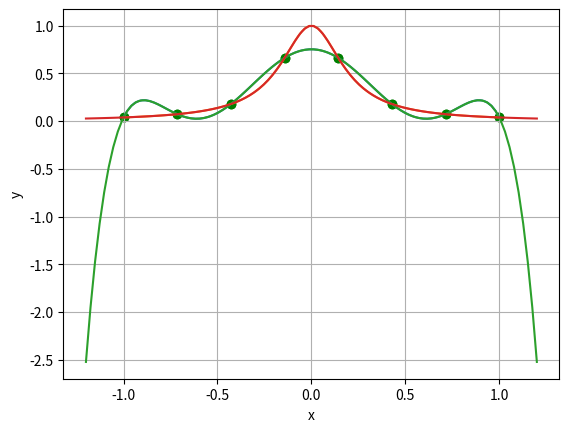
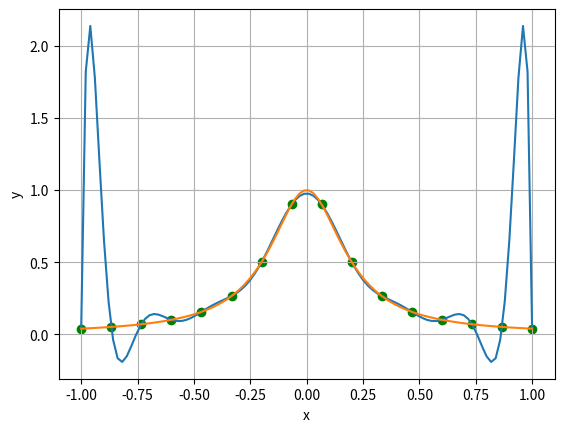
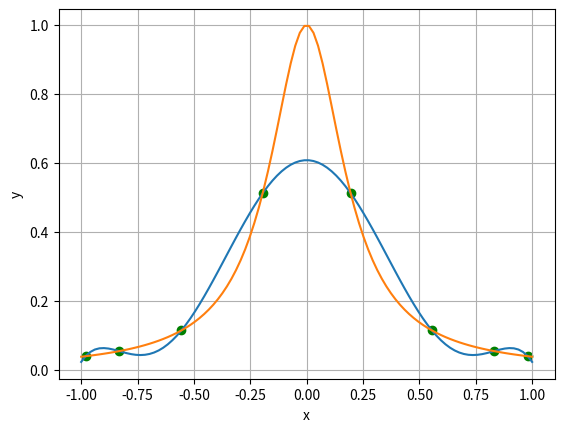

Python code for these plots, in order:
# Ejercicio 2. Construir un np.ndarray que contenga 8 nodos equiespaciados entre −1 y 1 y resolver
# el sistema lineal del ejercicio 1, obteniendo as´ı los coeficientes del polinomio buscado. Implementar una
# funci´on que reciba un par´ametro x de tipo float y devuelva p(x), el valor del polinomio en ese punto.

import numpy as np
def f(x:float) -> float:
    return 1/(1 + 25*(x**2))

def p(x:float) -> float:
    return np.dot(np.vander([x],len(x_solucion)), (x_solucion))[0]

nodos = np.linspace(-1,1,8)
A =  np.vander(nodos)
b = np.array([f(x) for x in nodos])
x_solucion = np.linalg.solve(A,b)

# Ejercicio 3. En una misma figura, graficar dentro del intervalo I:
# El gr´afico de la funci´on f y el gr´afico del polinomio p hallado.
# Los valores de f en cada uno de los nodos usados para interpolar, visualizados como puntos.
# ¿C´omo es la aproximaci´on de p a f en cada uno de los nodos? ¿Y fuera de los nodos?

import matplotlib.pyplot as plt

space  = np.linspace(-1,1,100)
plt.figure(0)

vr = [p(i.item()) for i in space]
plt.plot(space,vr)
y = 1/(1 + 25*(space**2))
plt.plot(space, y)
vr = [p(x) for x in nodos]
plt.scatter(nodos, vr, c = 'green')
plt.xlabel( "x")
plt.ylabel( "y")
plt.grid(True)
# plt.show()

# En los nodos p = f y fuera son acercan pero no son iguales.

# Ejercicio 4. Implementar una funci´on para cuantificar la aproximaci´on de p a f a partir de la siguiente
# f´ormula de distancia o error
# error(x) = |f (x) − p(x)|
# Usar esta funci´on para evaluar el error de aproximaci´on de p a f , de la siguiente manera:
# Construir un nuevo vector con 100 puntos equiespaciados dentro del intervalo I (no confundir ´estos
# con los nodos en los que interpolamos antes!).
# Evaluar la funci´on de error en cada uno de los puntos y reportar el promedio y el m´aximo de estos
# 100 errores calculados.

error_space = np.linspace(-1,1,100)
error = [abs(f(x.item())-p(x.item())) for x in error_space]
Max_error = np.max(error)
Mean_error = np.mean(error)

# print(Max_error,Mean_error)

# Ejercicio 5. Recrear la figura del ejercicio 3 pero esta vez graficando tanto a f como a p a lo largo del
# intervalo [−1,2, 1,2]. ¿C´omo es la aproximaci´on por fuera del intervalo original I?


space  = np.linspace(-1.2,1.2,100)
plt.figure(0)

vr = [p(i.item()) for i in space]
plt.plot(space,vr)
y = 1/(1 + 25*(space**2))
plt.plot(space, y)
vr = [p(x) for x in nodos]
plt.scatter(nodos, vr, c = 'green')
plt.xlabel( "x")
plt.ylabel( "y")
plt.grid(True)
# plt.show()

# Es pesima

# Ejercicio 6. Repetir los ejercicios 2, 3 y 4 esta vez tomando 16 nodos. ¿C´omo cambia el comportamiento
# de p y su aproximaci´on a f ? El error de aproximaci´on medido en el ejercicio 4, ¿mejor´o o empeor´o?

#2
nodos = np.linspace(-1,1,16)
A =  np.vander(nodos)
b = np.array([f(x) for x in nodos])
x_solucion = np.linalg.solve(A,b)

#3
space  = np.linspace(-1,1,100)
plt.figure(1)
vr = [p(i.item()) for i in space]
plt.plot(space,vr)
y = 1/(1 + 25*(space**2))
plt.plot(space, y)
vr = [p(x) for x in nodos]
plt.scatter(nodos, vr, c = 'green')
plt.xlabel( "x")
plt.ylabel( "y")
plt.grid(True)
# plt.show()

#4
error_space = np.linspace(-1,1,100)
error = [abs(f(x.item())-p(x.item())) for x in error_space]
Max_error = np.max(error)
Mean_error = np.mean(error)

# print(Max_error,Mean_error)

# La aproximacion mejora. El error maximo y promedio aumento.

# Ejercicio 7. Puede demostrarse que la interpolaci´on es ´optima si la distribuci´on de los nodos en un
# dado intervalo se corresponde con las ra´ıces de una familia de polinomios conocidos como Polinomios
# de Chebyshev. A continuaci´on queremos verificar que el error cometido en la interpolaci´on se minimiza
# utilizando ´estos nodos.
# (Opcional) Investigar como se calculan los nodos de Chebyshev e implementar una funci´on en python
# que reciba como par´ametro de entrada la cantidad de nodos que se quiere generar y devuelva los
# nodos correspondientes.
# Repetir el ejercicio 6, utilizando ocho nodos de Chebyshev y comparar los errores obtenidos con el
# caso de ocho nodos equiespaciados.
# Nodos de Chebyshev :
# [0.9807852804032304 , 0.8314696123025452 , 0.5555702330196023 ,
# 0.19509032201612833 , -0.1950903220161282 , -0.555570233019602 ,
# -0.8314696123025453 , -0.9807852804032304]


#6 

#2
nodos = [0.9807852804032304 , 0.8314696123025452 , 0.5555702330196023 ,0.19509032201612833 , -0.1950903220161282 , -0.555570233019602 ,-0.8314696123025453 , -0.9807852804032304]
A =  np.vander(nodos)
b = np.array([f(x) for x in nodos])
x_solucion = np.linalg.solve(A,b)

#3
space  = np.linspace(-1,1,100)
plt.figure(2)
vr = [p(i.item()) for i in space]
plt.plot(space,vr)
y = 1/(1 + 25*(space**2))
plt.plot(space, y)
vr = [p(x) for x in nodos]
plt.scatter(nodos, vr, c = 'green')
plt.xlabel( "x")
plt.ylabel( "y")
plt.grid(True)
# plt.show()

#4
error_space = np.linspace(-1,1,100)
error = [abs(f(x.item())-p(x.item())) for x in error_space]
Max_error = np.max(error)
Mean_error = np.mean(error)

# print(Max_error,Mean_error)

# El error maximo es mayor mientras que el promedio es menor.

import math
a = 1
b = -1
def nodos_cheby(n):
    return [.5*(a+b)+.5*(b-a)*math.cos((math.pi*(2*k-1))/(2*n)) for k in range(n)]
